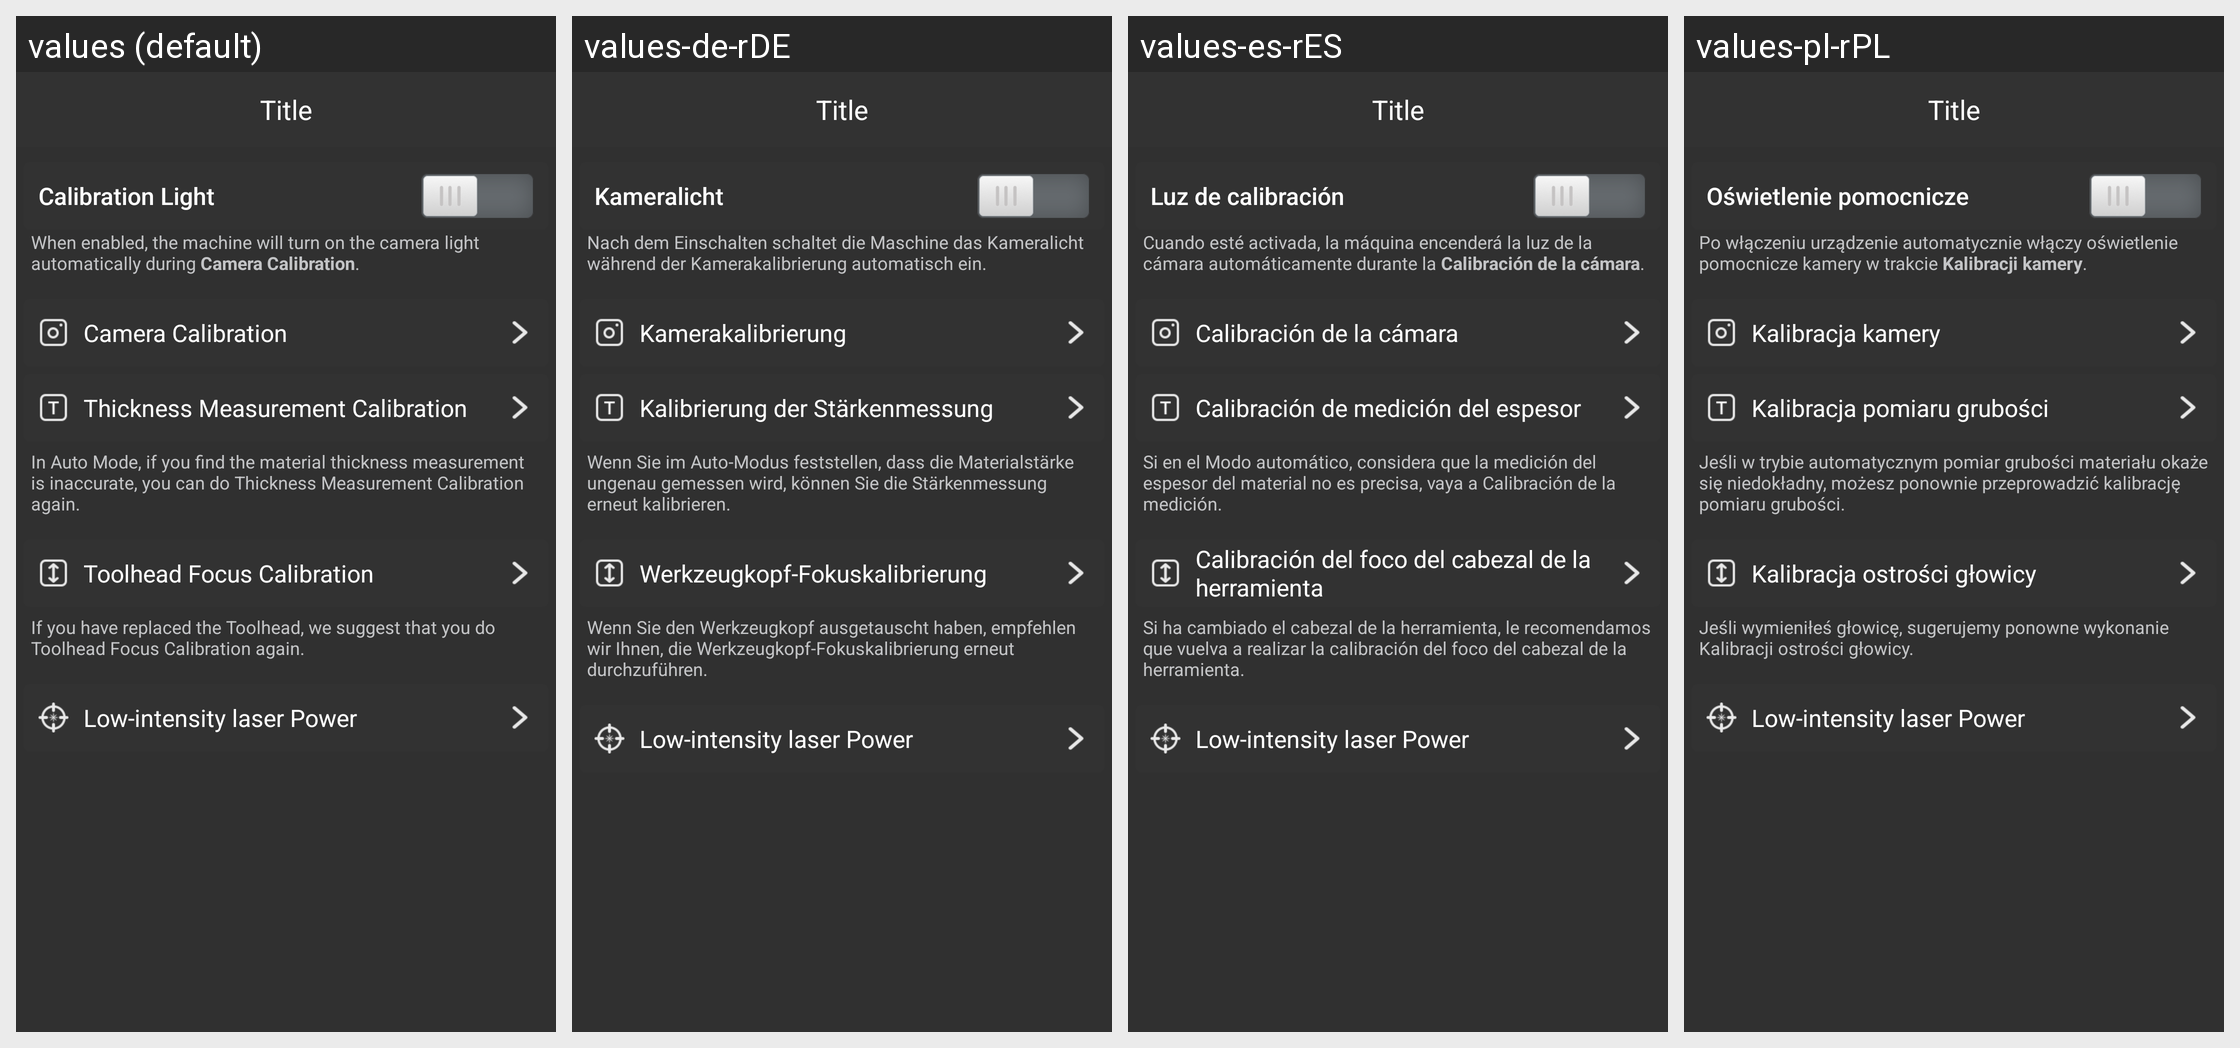

The same Android screen rendered under several of its app's locales, left to right. List the strings drawn on it with the default value and each locale's translation.
Android screen res/layout/fragment_settings_advanced_laser_10w.xml rendered under 4 locales, left to right: values (default), values-de-rDE, values-es-rES, values-pl-rPL. Device: Nexus 5 (rendered at 1080×1920; each locale shown at half size, 540×960, under a caption strip naming it); theme AppTheme.
Other locales in the repository, not shown: values-fr-rFR, values-ja-rJP, values-zh-rCN.
Strings drawn on this screen, with the default value and each locale's value (text and hints the layout hard-codes, and strings that could not be matched under every locale, appear in the picture but are not listed):

laser_camera_light
  values: Calibration Light
  values-de-rDE: Kameralicht
  values-es-rES: Luz de calibración
  values-pl-rPL: Oświetlenie pomocnicze

laser_10w_camera_light_desc
  values: When enabled, the machine will turn on the camera light automatically during Camera Calibration.
  values-de-rDE: Nach dem Einschalten schaltet die Maschine das Kameralicht während der Kamerakalibrierung automatisch ein.
  values-es-rES: Cuando esté activada, la máquina encenderá la luz de la cámara automáticamente durante la Calibración de la cámara.
  values-pl-rPL: Po włączeniu urządzenie automatycznie włączy oświetlenie pomocnicze kamery w trakcie Kalibracji kamery.

laser_camera_calibration
  values: Camera Calibration
  values-de-rDE: Kamerakalibrierung
  values-es-rES: Calibración de la cámara
  values-pl-rPL: Kalibracja kamery

settings_laser_thickness_measure_calibration_title
  values: Thickness Measurement Calibration
  values-de-rDE: Kalibrierung der Stärkenmessung
  values-es-rES: Calibración de medición del espesor
  values-pl-rPL: Kalibracja pomiaru grubości

settings_laser_thickness_measure_calibration_desc
  values: In Auto Mode, if you find the material thickness measurement is inaccurate, you can do Thickness Measurement Calibration again.
  values-de-rDE: Wenn Sie im Auto-Modus feststellen, dass die Materialstärke ungenau gemessen wird, können Sie die Stärkenmessung erneut kalibrieren.
  values-es-rES: Si en el Modo automático, considera que la medición del espesor del material no es precisa, vaya a Calibración de la medición.
  values-pl-rPL: Jeśli w trybie automatycznym pomiar grubości materiału okaże się niedokładny, możesz ponownie przeprowadzić kalibrację pomiaru grubości.

settings_laser_toolhead_focus_calibration_title
  values: Toolhead Focus Calibration
  values-de-rDE: Werkzeugkopf-Fokuskalibrierung
  values-es-rES: Calibración del foco del cabezal de la herramienta
  values-pl-rPL: Kalibracja ostrości głowicy

settings_laser_toolhead_focus_calibration_desc
  values: If you have replaced the Toolhead, we suggest that you do Toolhead Focus Calibration again.
  values-de-rDE: Wenn Sie den Werkzeugkopf ausgetauscht haben, empfehlen wir Ihnen, die Werkzeugkopf-Fokuskalibrierung erneut durchzuführen.
  values-es-rES: Si ha cambiado el cabezal de la herramienta, le recomendamos que vuelva a realizar la calibración del foco del cabezal de la herramienta.
  values-pl-rPL: Jeśli wymieniłeś głowicę, sugerujemy ponowne wykonanie Kalibracji ostrości głowicy.

settings_laser_low_intensity_laser_power
  values: Low-intensity laser Power
  values-de-rDE: Low-intensity laser Power  [not translated; the default value is used]
  values-es-rES: Low-intensity laser Power  [not translated; the default value is used]
  values-pl-rPL: Low-intensity laser Power  [not translated; the default value is used]
